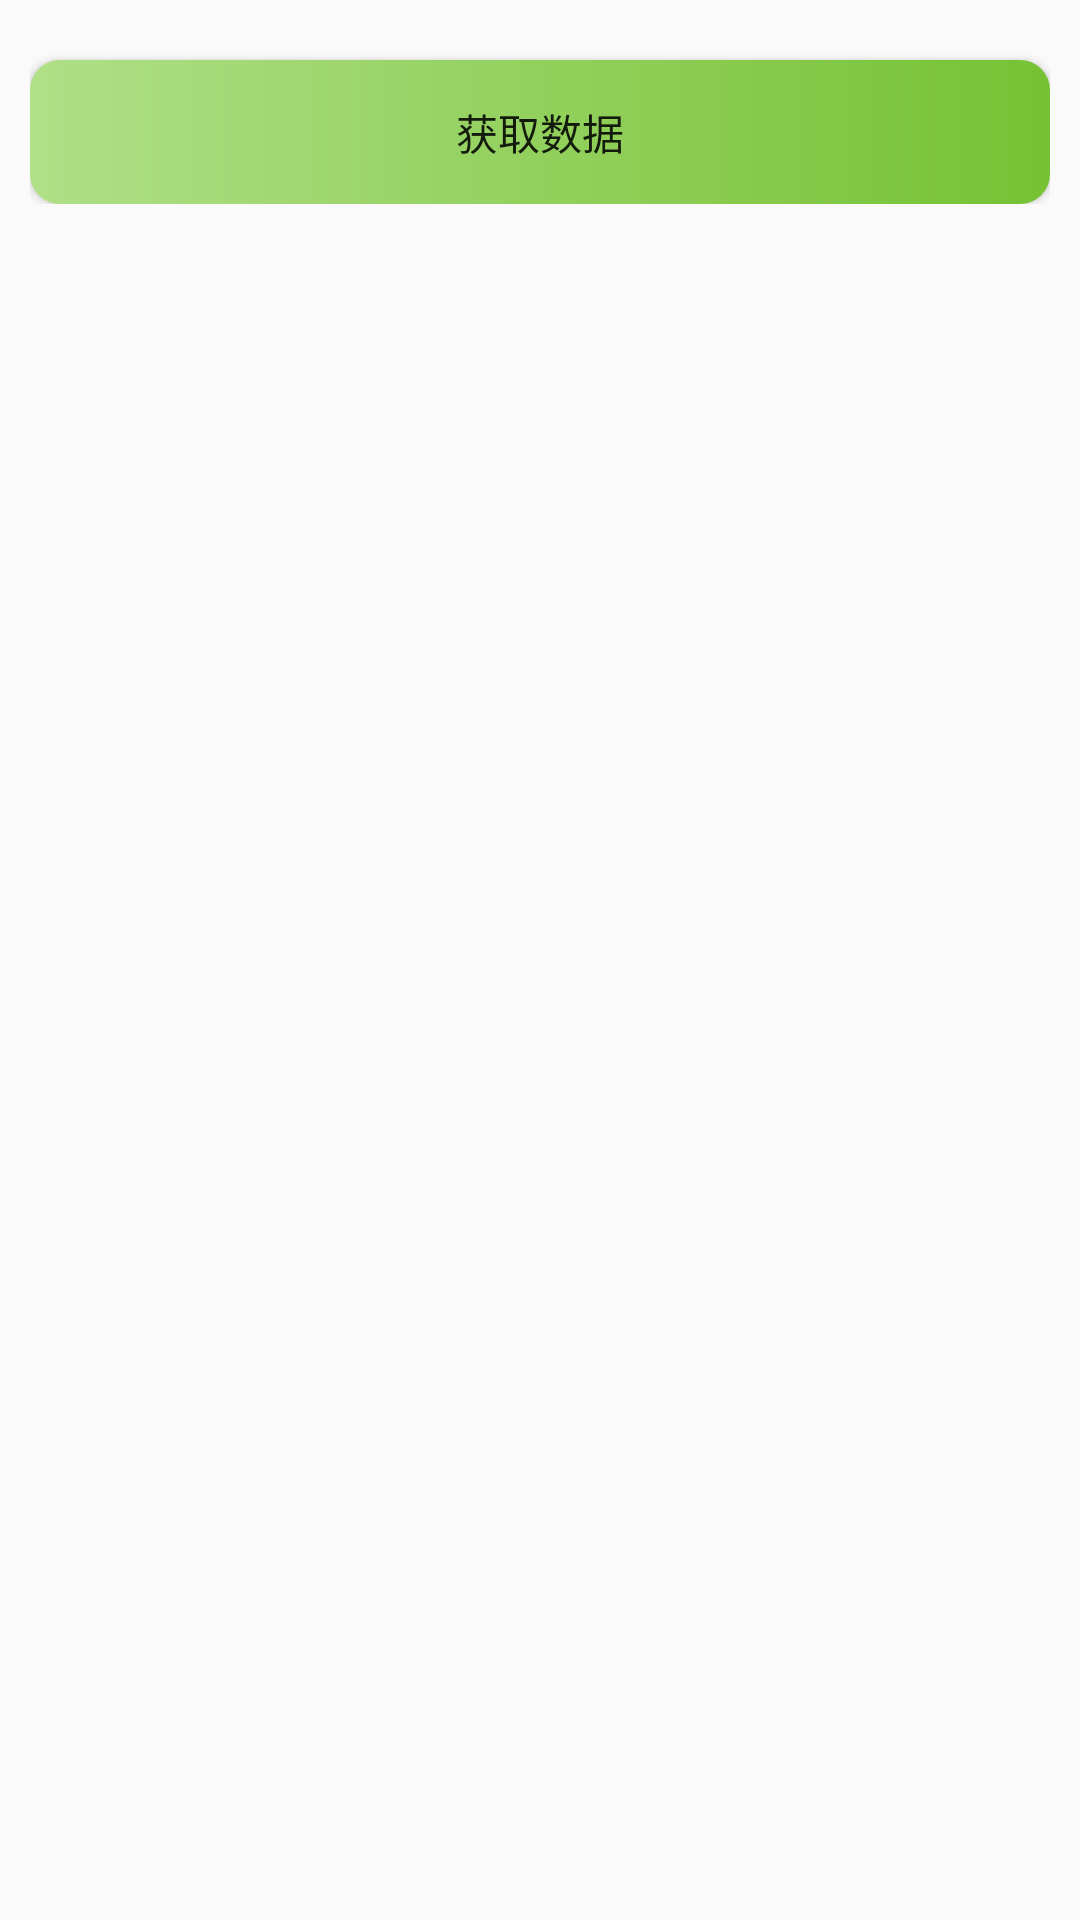

Here is an Android app screen rendered from its layout file. Give the layout XML and the strings, colors and styles it references.
<!-- AndroidManifest.xml: application theme AppTheme -->
<!-- res/layout/activity_friend.xml -->
<?xml version="1.0" encoding="utf-8"?>
<ScrollView xmlns:android="http://schemas.android.com/apk/res/android"
    android:layout_width="match_parent"
    android:layout_height="wrap_content">

    <RelativeLayout
        android:layout_width="match_parent"
        android:layout_height="match_parent"
        android:orientation="vertical"
        android:padding="10dp">

        <LinearLayout
            android:id="@+id/ll_addView"
            android:layout_width="match_parent"
            android:layout_height="wrap_content"
            android:orientation="vertical"/>

            <Button
                android:id="@+id/btn_getData"
                android:layout_width="match_parent"
                android:layout_height="wrap_content"
                android:layout_below="@id/ll_addView"
                android:layout_marginTop="10dp"
                android:background="@drawable/shape"
                android:text="获取数据"/>
    </RelativeLayout>

</ScrollView>
<!-- resources referenced by this layout -->
<resources>
  <!-- drawable shape (drawable) -->
  <?xml version="1.0" encoding="utf-8"?>
  <shape
      xmlns:android="http://schemas.android.com/apk/res/android"
      android:shape="rectangle">
  
      
      <solid android:color="#75c233" />
  
      
      <gradient android:startColor="#75c233"
          android:endColor="#b0df87"
          android:angle="180"/>
      
      
  
  
      
      <corners android:radius="10dp" />
  
  
      
      <padding
          android:left="10dp"
          android:top="10dp"
          android:right="10dp"
          android:bottom="10dp"
          />
  </shape>
  <style name="AppTheme" parent="Theme.AppCompat.Light.NoActionBar">
          
          <item name="colorPrimary">@color/colorPrimary</item>
          <item name="colorPrimaryDark">@color/colorPrimaryDark</item>
          <item name="colorAccent">@color/colorAccent</item>
      </style>
  <color name="colorPrimary">#36c327</color>
  <color name="colorPrimaryDark">#303F9F</color>
  <color name="colorAccent">#000000</color>
</resources>
